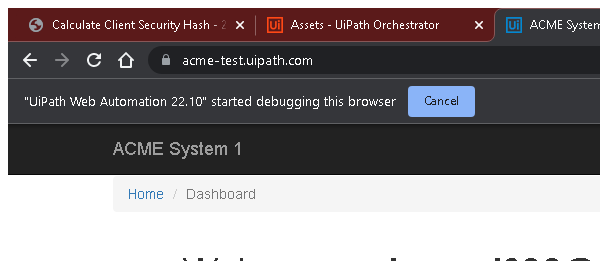
Task: This is one of the assignments from UIpath RE Framework module
Let's do this!
Workflow: System1_Close

Step 1: Attach Browser 'chrome.exe ACME' in window 'ACME System 1 - Dashboard' (chrome.exe)

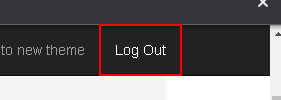
Step 2: click on 'Log Out'

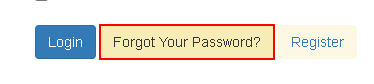
Step 3: find 'Forgot Your Password?          *' in window 'ACME System 1 - Log In' (chrome.exe)
